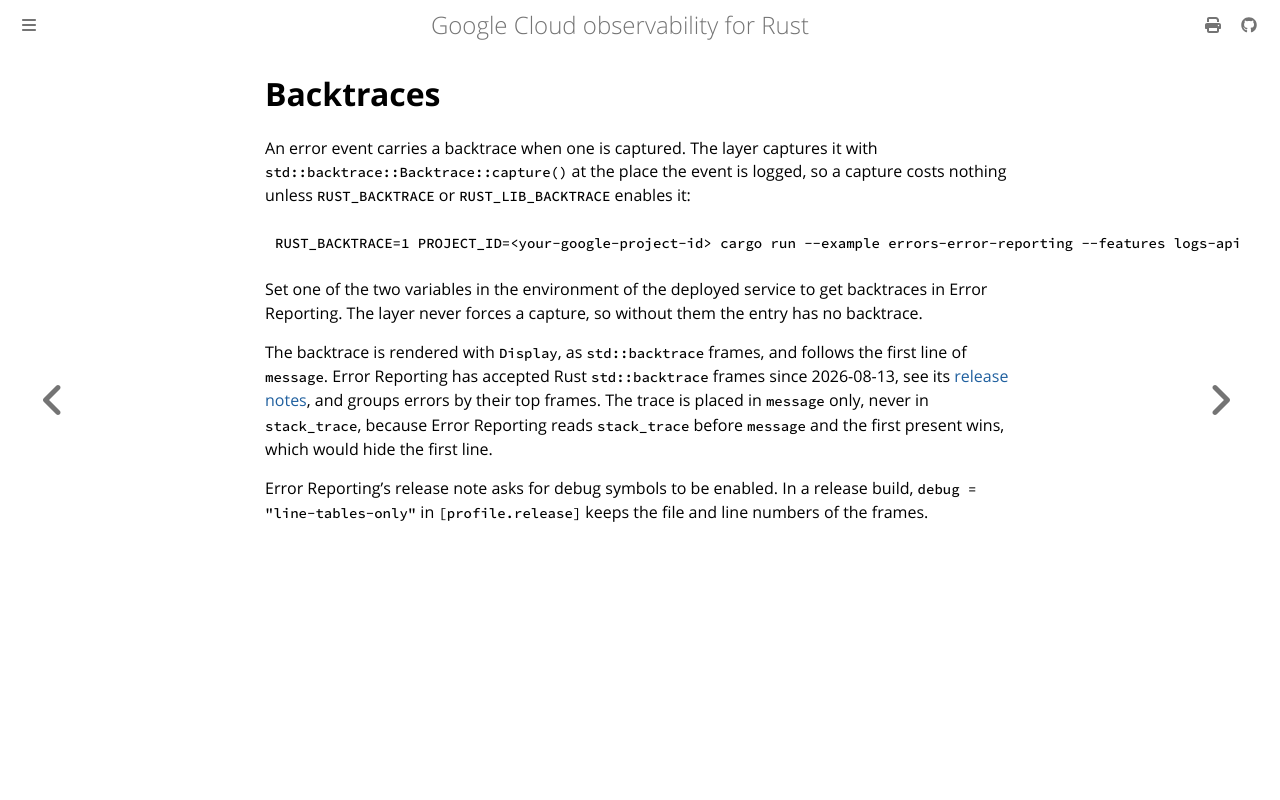

repository: abdolence/opentelemetry-gcloud-trace-rs · page: errors/backtraces.html · generator: mdbook

# Backtraces

An error event carries a backtrace when one is captured.
The layer captures it with `std::backtrace::Backtrace::capture()` at the place the event is logged, so a capture costs nothing unless `RUST_BACKTRACE` or `RUST_LIB_BACKTRACE` enables it:

```bash
RUST_BACKTRACE=1 PROJECT_ID=<your-google-project-id> cargo run --example errors-error-reporting --features logs-api
```

Set one of the two variables in the environment of the deployed service to get backtraces in Error Reporting.
The layer never forces a capture, so without them the entry has no backtrace.

The backtrace is rendered with `Display`, as `std::backtrace` frames, and follows the first line of `message`.
Error Reporting has accepted Rust `std::backtrace` frames since 2026-08-13, see its [release notes](https://docs.cloud.google.com/error-reporting/docs/release-notes), and groups errors by their top frames.
The trace is placed in `message` only, never in `stack_trace`, because Error Reporting reads `stack_trace` before `message` and the first present wins, which would hide the first line.

Error Reporting's release note asks for debug symbols to be enabled.
In a release build, `debug = "line-tables-only"` in `[profile.release]` keeps the file and line numbers of the frames.
